Run: headless pygame with SDL's dummy video driver; simulated clock (each Clock.tick advances the game by its frame time, no real sleeping); random seed 0; keys injected as events and as key.get_pressed() state; mouse plan: one left click at the window centre at the start of phase 2, then a move to the lower-right quarter at the start of phase 3.
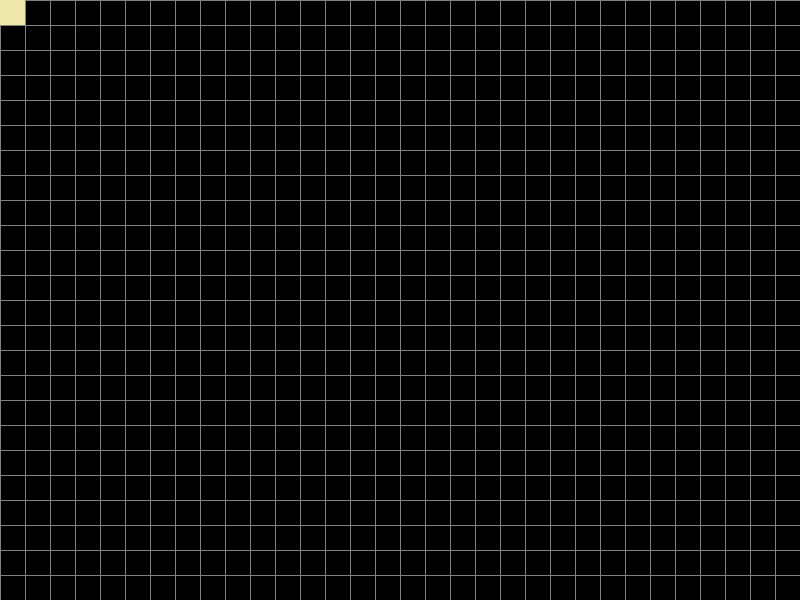
Frame 1 of 4 · flips 1–60 · no input
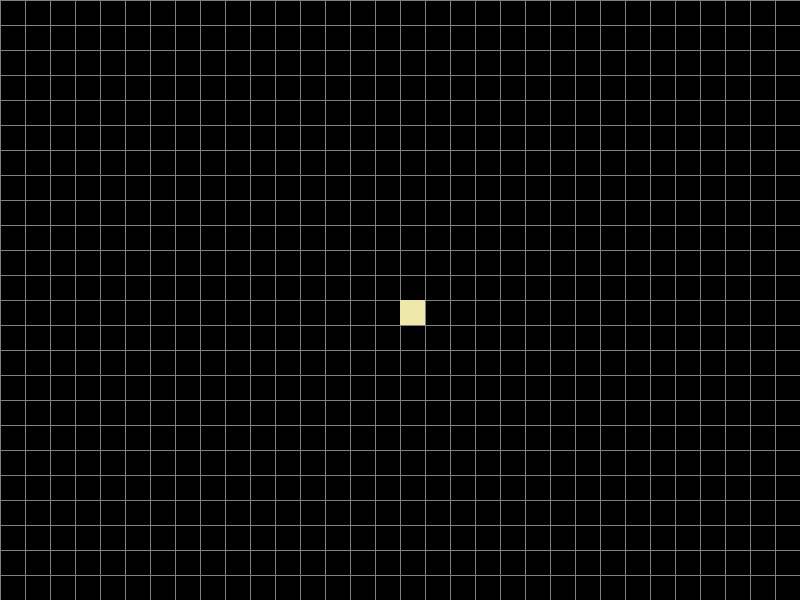
Frame 2 of 4 · flips 61–180 · clicked the window centre · tapped SPACE, RETURN · held RIGHT (→), D
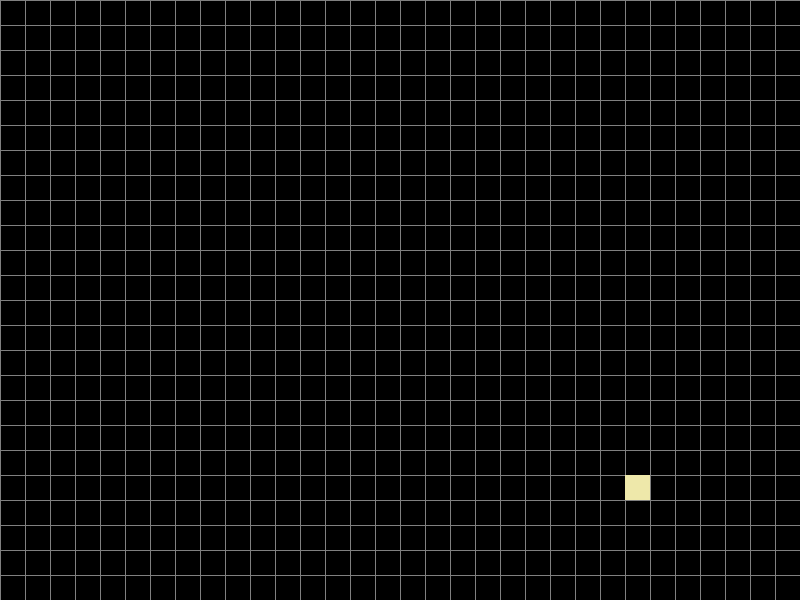
Frame 3 of 4 · flips 181–300 · moved the mouse to the lower-right quarter · held DOWN (↓), S
Frame 4 of 4 · flips 301–420 · held LEFT (←), A, UP (↑), W · screen unchanged from frame 3, image omitted

The pygame program that drew these frames:

import pygame

pygame.init()
screen = pygame.display.set_mode((800, 600))


W = 800
H = 600
size = 25

mas = [[0] * (H//size + 2) for i in range(W//size + 2)]
mas_new = [[0] * (H//size + 2) for i in range(W//size + 2)]

    # число кадров в секунду
clock = pygame.time.Clock()

def lines():
    """Отрисовка клеток"""
    for coord_x in range(W//size):
         pygame.draw.line(screen, (128, 128, 128), (coord_x * size, 0), (coord_x * size, H))
    for coord_y in range(H//size):
         pygame.draw.line(screen, (128, 128, 128), (0, coord_y * size), (W, coord_y * size))

def draw_rect():
    """Отрисовка прямоугольников"""
    for i in range(len(mas)):
        for j in range(len(mas[0])):
            if mas[i][j] != 0:
                pygame.draw.rect(screen, (255, 255, 255), (i*size, j*size, size, size))
                #print(f"i = {i}, j = {j}, x = {i*size}, y = {j*size}")


def is_alive(index_i, index_j):
    """Определяет будет ли жить клетка на следующем этапе"""
    count = 0

    min_i = -1
    max_i = 2
    min_j = -1
    max_j = 2

    if index_i == 0:
        min_i = 0
    elif index_i == len(mas) - 1:
        max_i = 1

    if index_j == 0:
        min_j = 0
    elif index_j == len(mas[0]) - 1:
        max_j = 1

    for i in range(min_i, max_i):
        for j in range(min_j, max_j):
            if mas[index_i + i][index_j + j] == 1:
                count += 1

    if index_i == 2 and index_j == 1:
        print(f"min_i = {min_i } max_i = {max_i} min_j = {min_j } max_j = {max_j} count = {count}")

    if (count == 3 and mas[index_i][index_j] == 0) or ((count == 4 or count == 3) and mas[index_i][index_j] == 1):
        return 1
    return 0

def all_alive():
    for i in range(len(mas)):
        for j in range(len(mas[0])):
            mas_new[i][j] = is_alive(i, j)

def copy():
    for i in range(len(mas)):
        for j in range(len(mas[0])):
            mas[i][j] = mas_new[i][j]

def illumation(coord_x, coord_y):
    pygame.draw.rect(screen, (238, 232, 170), (coord_x - coord_x % 25, coord_y - coord_y % 25, size, size))

def new_pos(coord_x, coord_y):
    mas[coord_x//size][coord_y//size] = 1

start = False

while True:
    screen.fill((0, 0, 0))
    draw_rect()
    lines()

    pos = pygame.mouse.get_pos()
    illumation(pos[0], pos[1])

    for event in pygame.event.get():
        if event.type == pygame.QUIT:
            pygame.quit()
        elif event.type == pygame.KEYDOWN:
            if event.key == pygame.K_SPACE:
                if not start:
                    start = True
                else:
                    start = False
        elif event.type == pygame.MOUSEBUTTONDOWN and event.button == 1:
            new_pos(pos[0], pos[1])


    if start:
        all_alive()
        copy()
        clock.tick(5)
    else:
        clock.tick(60)

    pygame.display.flip()
